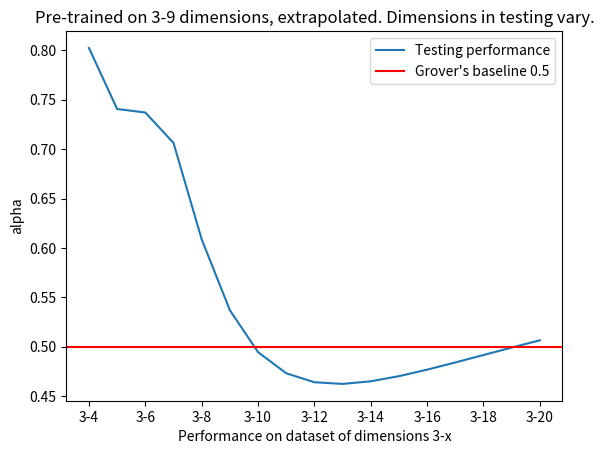

Write the Python code that produced this figure.
import matplotlib.pyplot as plt

#100
#xs=[4,5,6,7,8,9]
#ys_train=[0.545961,0.59289,0.652176,0.625425,0.637182,0.56036]
#ys_test=[0.583482,0.874434,0.734779,0.698994,0.653162,0.54719]

ys_test=[0.802477,0.740654,0.737071,0.706307,0.608728,0.536939,0.494456,0.473054,0.463968,0.462274,0.46494,0.470135,0.476718,0.483995,0.491535,0.499076,0.50646]
xs=[4,5,6,7,8,9,10,11,12,13,14,15,16,17,18,19,20]

fig, ax = plt.subplots()
ax.plot(xs, ys_test, label="Testing performance")
ax.axhline(y=0.5, linestyle='-', color='r', label="Grover's baseline 0.5")
#plt.xlabel("dimensions from 3 to value on x axis")
ax.legend()

# We need to draw the canvas, otherwise the labels won't be positioned and 
# won't have values yet.
fig.canvas.draw()

labels = [item.get_text() for item in ax.get_xticklabels()]
labels = list(map(lambda x: "3-"+x, labels))

ax.set_xticklabels(labels)
plt.title("Pre-trained on 3-9 dimensions, extrapolated. Dimensions in testing vary.")
plt.xlabel("Performance on dataset of dimensions 3-x")
plt.ylabel("alpha")
plt.legend()
plt.show()
